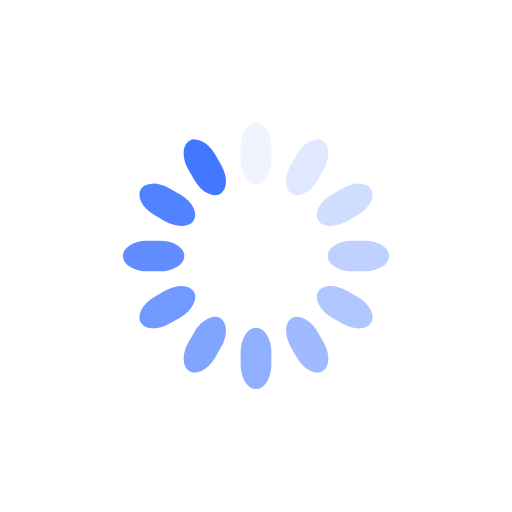
t = 0.00 s
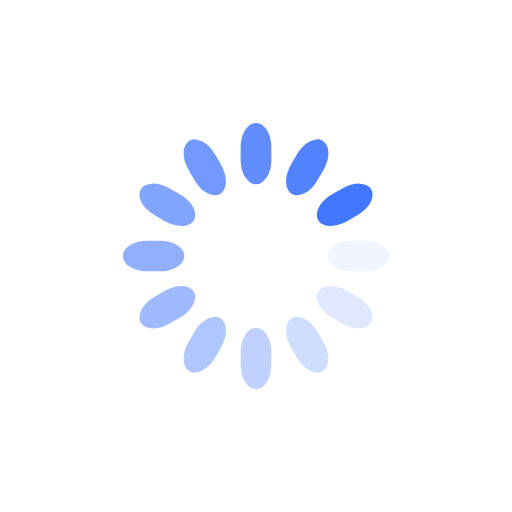
t = 0.25 s
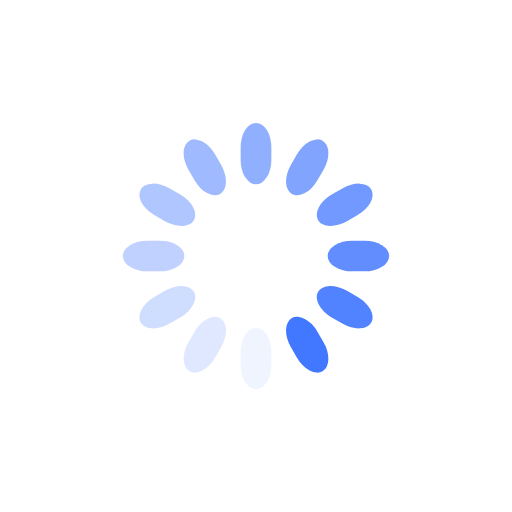
t = 0.50 s
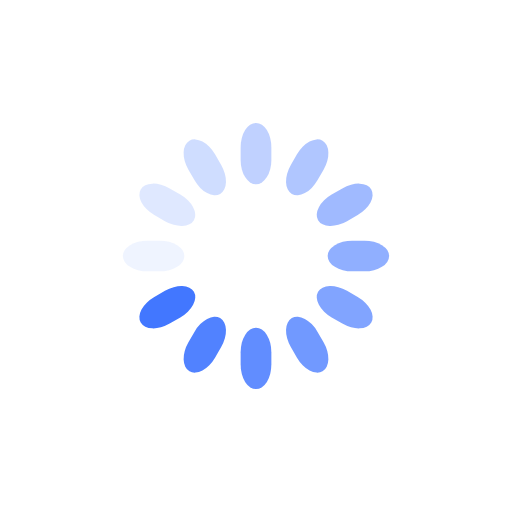
t = 0.75 s

The animated SVG that drew these frames (rendered in a browser with its animation timeline set to each time). Animation: 12 SMIL elements (animate=12); one cycle of 1.00 s, repeats indefinitely.

<svg class="lds-spinner" xmlns="http://www.w3.org/2000/svg" xmlns:xlink="http://www.w3.org/1999/xlink" viewBox="0 0 100 100" preserveAspectRatio="xMidYMid" style="background: none;"><g transform="rotate(0 50 50)">
  <rect x="47" y="24" rx="9.4" ry="4.8" width="6" height="12" fill="#4277ff">
    <animate attributeName="opacity" values="1;0" keyTimes="0;1" dur="1s" begin="-0.9166666666666666s" repeatCount="indefinite"></animate>
  </rect>
</g><g transform="rotate(30 50 50)">
  <rect x="47" y="24" rx="9.4" ry="4.8" width="6" height="12" fill="#4277ff">
    <animate attributeName="opacity" values="1;0" keyTimes="0;1" dur="1s" begin="-0.8333333333333334s" repeatCount="indefinite"></animate>
  </rect>
</g><g transform="rotate(60 50 50)">
  <rect x="47" y="24" rx="9.4" ry="4.8" width="6" height="12" fill="#4277ff">
    <animate attributeName="opacity" values="1;0" keyTimes="0;1" dur="1s" begin="-0.75s" repeatCount="indefinite"></animate>
  </rect>
</g><g transform="rotate(90 50 50)">
  <rect x="47" y="24" rx="9.4" ry="4.8" width="6" height="12" fill="#4277ff">
    <animate attributeName="opacity" values="1;0" keyTimes="0;1" dur="1s" begin="-0.6666666666666666s" repeatCount="indefinite"></animate>
  </rect>
</g><g transform="rotate(120 50 50)">
  <rect x="47" y="24" rx="9.4" ry="4.8" width="6" height="12" fill="#4277ff">
    <animate attributeName="opacity" values="1;0" keyTimes="0;1" dur="1s" begin="-0.5833333333333334s" repeatCount="indefinite"></animate>
  </rect>
</g><g transform="rotate(150 50 50)">
  <rect x="47" y="24" rx="9.4" ry="4.8" width="6" height="12" fill="#4277ff">
    <animate attributeName="opacity" values="1;0" keyTimes="0;1" dur="1s" begin="-0.5s" repeatCount="indefinite"></animate>
  </rect>
</g><g transform="rotate(180 50 50)">
  <rect x="47" y="24" rx="9.4" ry="4.8" width="6" height="12" fill="#4277ff">
    <animate attributeName="opacity" values="1;0" keyTimes="0;1" dur="1s" begin="-0.4166666666666667s" repeatCount="indefinite"></animate>
  </rect>
</g><g transform="rotate(210 50 50)">
  <rect x="47" y="24" rx="9.4" ry="4.8" width="6" height="12" fill="#4277ff">
    <animate attributeName="opacity" values="1;0" keyTimes="0;1" dur="1s" begin="-0.3333333333333333s" repeatCount="indefinite"></animate>
  </rect>
</g><g transform="rotate(240 50 50)">
  <rect x="47" y="24" rx="9.4" ry="4.8" width="6" height="12" fill="#4277ff">
    <animate attributeName="opacity" values="1;0" keyTimes="0;1" dur="1s" begin="-0.25s" repeatCount="indefinite"></animate>
  </rect>
</g><g transform="rotate(270 50 50)">
  <rect x="47" y="24" rx="9.4" ry="4.8" width="6" height="12" fill="#4277ff">
    <animate attributeName="opacity" values="1;0" keyTimes="0;1" dur="1s" begin="-0.16666666666666666s" repeatCount="indefinite"></animate>
  </rect>
</g><g transform="rotate(300 50 50)">
  <rect x="47" y="24" rx="9.4" ry="4.8" width="6" height="12" fill="#4277ff">
    <animate attributeName="opacity" values="1;0" keyTimes="0;1" dur="1s" begin="-0.08333333333333333s" repeatCount="indefinite"></animate>
  </rect>
</g><g transform="rotate(330 50 50)">
  <rect x="47" y="24" rx="9.4" ry="4.8" width="6" height="12" fill="#4277ff">
    <animate attributeName="opacity" values="1;0" keyTimes="0;1" dur="1s" begin="0s" repeatCount="indefinite"></animate>
  </rect>
</g>
</svg>
